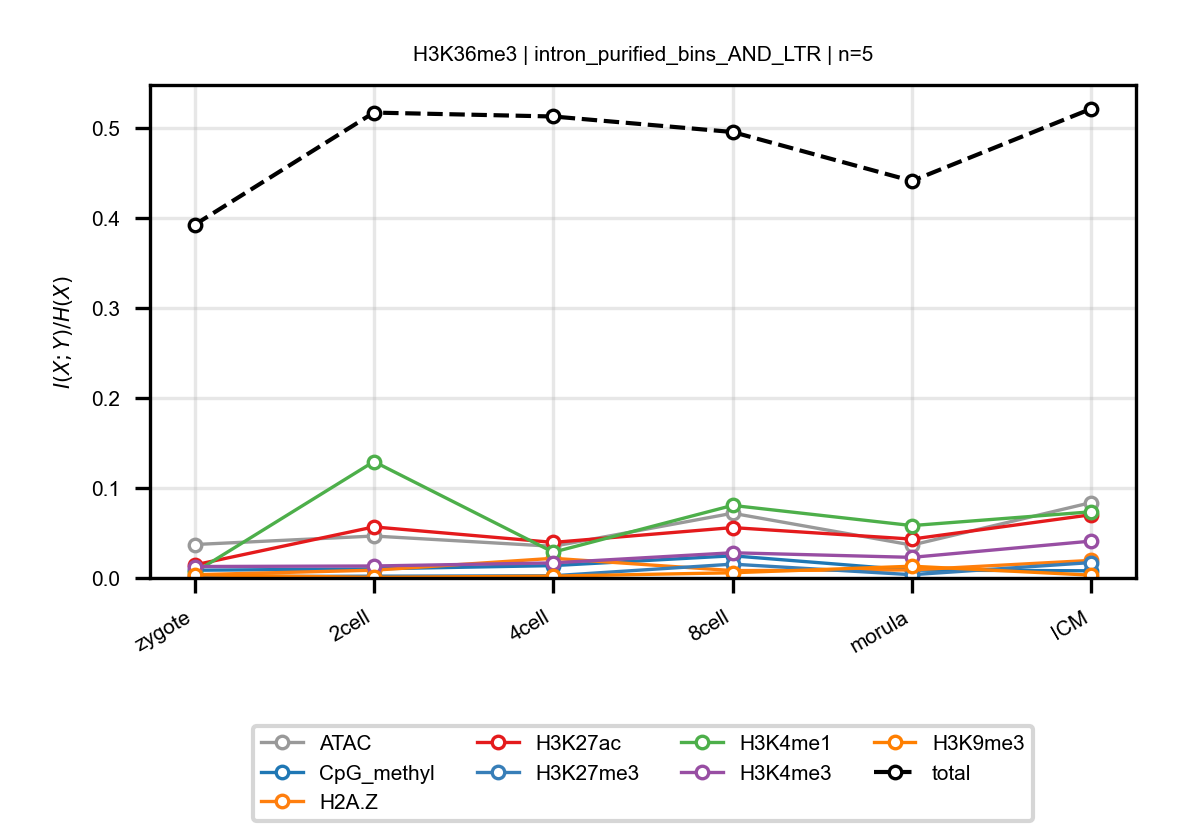

Values plotted in this chart, from the file beside it:
anchor, target, n_bins, stage, block, normalized_mi
H3K36me3, ATAC, 5, zygote, intron_purified_bins_AND_LTR, 0.03715
H3K36me3, ATAC, 5, 2cell, intron_purified_bins_AND_LTR, 0.0466
H3K36me3, ATAC, 5, 4cell, intron_purified_bins_AND_LTR, 0.03518
H3K36me3, ATAC, 5, 8cell, intron_purified_bins_AND_LTR, 0.07194
H3K36me3, ATAC, 5, morula, intron_purified_bins_AND_LTR, 0.03655
H3K36me3, ATAC, 5, ICM, intron_purified_bins_AND_LTR, 0.08381
H3K36me3, CpG_methyl, 5, zygote, intron_purified_bins_AND_LTR, 0.008576
H3K36me3, CpG_methyl, 5, 2cell, intron_purified_bins_AND_LTR, 0.01012
H3K36me3, CpG_methyl, 5, 4cell, intron_purified_bins_AND_LTR, 0.01374
H3K36me3, CpG_methyl, 5, 8cell, intron_purified_bins_AND_LTR, 0.02464
H3K36me3, CpG_methyl, 5, morula, intron_purified_bins_AND_LTR, 0.008729
H3K36me3, CpG_methyl, 5, ICM, intron_purified_bins_AND_LTR, 0.007981
H3K36me3, H2A.Z, 5, zygote, intron_purified_bins_AND_LTR, 0.003607
H3K36me3, H2A.Z, 5, 2cell, intron_purified_bins_AND_LTR, 0.008637
H3K36me3, H2A.Z, 5, 4cell, intron_purified_bins_AND_LTR, 0.02186
H3K36me3, H2A.Z, 5, 8cell, intron_purified_bins_AND_LTR, 0.008191
H3K36me3, H2A.Z, 5, morula, intron_purified_bins_AND_LTR, 0.008939
H3K36me3, H2A.Z, 5, ICM, intron_purified_bins_AND_LTR, 0.01954
H3K36me3, H3K27ac, 5, zygote, intron_purified_bins_AND_LTR, 0.01446
H3K36me3, H3K27ac, 5, 2cell, intron_purified_bins_AND_LTR, 0.05675
H3K36me3, H3K27ac, 5, 4cell, intron_purified_bins_AND_LTR, 0.03952
H3K36me3, H3K27ac, 5, 8cell, intron_purified_bins_AND_LTR, 0.05599
H3K36me3, H3K27ac, 5, morula, intron_purified_bins_AND_LTR, 0.04319
H3K36me3, H3K27ac, 5, ICM, intron_purified_bins_AND_LTR, 0.0703
H3K36me3, H3K27me3, 5, zygote, intron_purified_bins_AND_LTR, 0.001319
H3K36me3, H3K27me3, 5, 2cell, intron_purified_bins_AND_LTR, 0.001994
H3K36me3, H3K27me3, 5, 4cell, intron_purified_bins_AND_LTR, 0.002472
H3K36me3, H3K27me3, 5, 8cell, intron_purified_bins_AND_LTR, 0.01537
H3K36me3, H3K27me3, 5, morula, intron_purified_bins_AND_LTR, 0.00362
H3K36me3, H3K27me3, 5, ICM, intron_purified_bins_AND_LTR, 0.01714
H3K36me3, H3K4me1, 5, zygote, intron_purified_bins_AND_LTR, 0.006174
H3K36me3, H3K4me1, 5, 2cell, intron_purified_bins_AND_LTR, 0.1294
H3K36me3, H3K4me1, 5, 4cell, intron_purified_bins_AND_LTR, 0.02864
H3K36me3, H3K4me1, 5, 8cell, intron_purified_bins_AND_LTR, 0.08064
H3K36me3, H3K4me1, 5, morula, intron_purified_bins_AND_LTR, 0.05822
H3K36me3, H3K4me1, 5, ICM, intron_purified_bins_AND_LTR, 0.07353
H3K36me3, H3K4me3, 5, zygote, intron_purified_bins_AND_LTR, 0.0127
H3K36me3, H3K4me3, 5, 2cell, intron_purified_bins_AND_LTR, 0.01332
H3K36me3, H3K4me3, 5, 4cell, intron_purified_bins_AND_LTR, 0.01676
H3K36me3, H3K4me3, 5, 8cell, intron_purified_bins_AND_LTR, 0.02801
H3K36me3, H3K4me3, 5, morula, intron_purified_bins_AND_LTR, 0.0229
H3K36me3, H3K4me3, 5, ICM, intron_purified_bins_AND_LTR, 0.04098
H3K36me3, H3K9me3, 5, zygote, intron_purified_bins_AND_LTR, 0.003503
H3K36me3, H3K9me3, 5, 2cell, intron_purified_bins_AND_LTR, 0.0006977
H3K36me3, H3K9me3, 5, 4cell, intron_purified_bins_AND_LTR, 0.002046
H3K36me3, H3K9me3, 5, 8cell, intron_purified_bins_AND_LTR, 0.005784
H3K36me3, H3K9me3, 5, morula, intron_purified_bins_AND_LTR, 0.01306
H3K36me3, H3K9me3, 5, ICM, intron_purified_bins_AND_LTR, 0.003116
H3K36me3, total, 5, zygote, intron_purified_bins_AND_LTR, 0.3925
H3K36me3, total, 5, 2cell, intron_purified_bins_AND_LTR, 0.5172
H3K36me3, total, 5, 4cell, intron_purified_bins_AND_LTR, 0.5128
H3K36me3, total, 5, 8cell, intron_purified_bins_AND_LTR, 0.4956
H3K36me3, total, 5, morula, intron_purified_bins_AND_LTR, 0.4412
H3K36me3, total, 5, ICM, intron_purified_bins_AND_LTR, 0.5215
